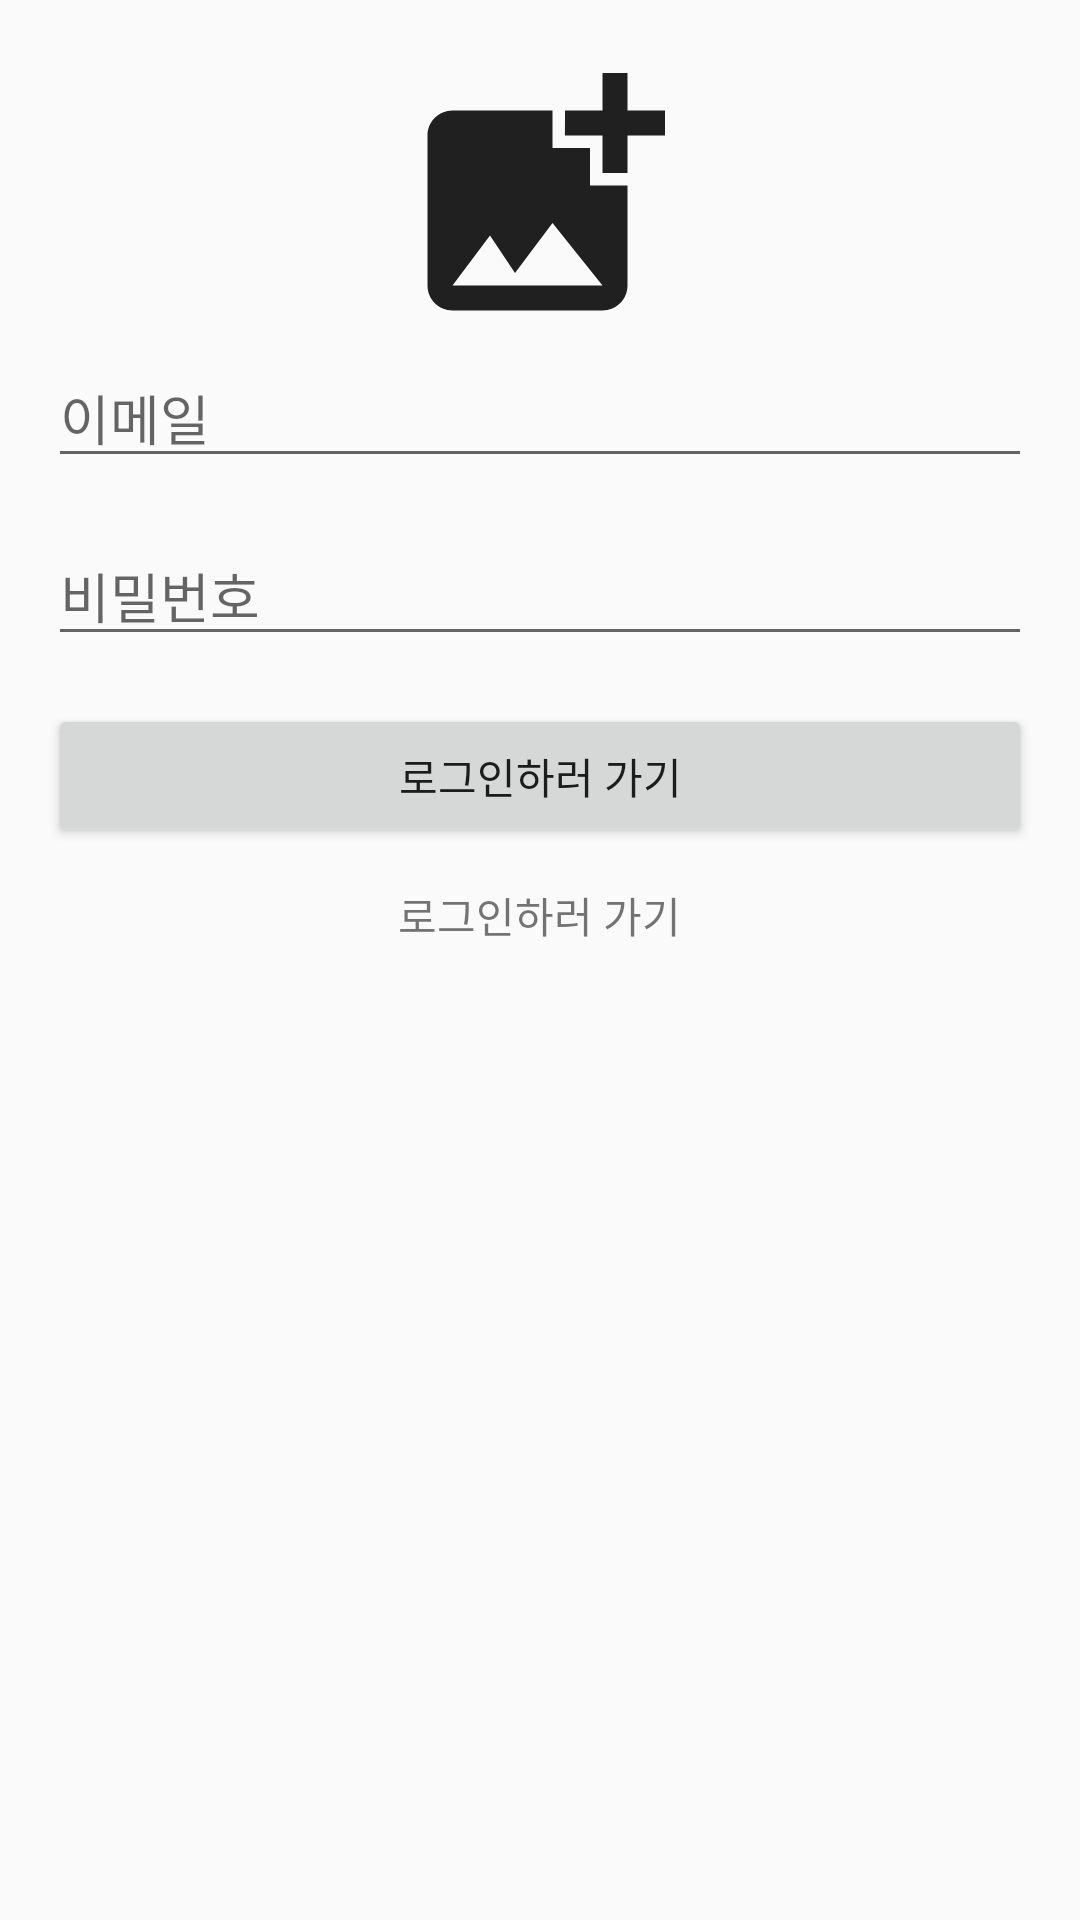

Here is an Android app screen rendered from its layout file. Give the layout XML and the strings, colors and styles it references.
<!-- AndroidManifest.xml: application theme Theme.GooreumTV -->
<!-- res/layout/fragment_logout.xml -->
<?xml version="1.0" encoding="utf-8"?>
<LinearLayout xmlns:android="http://schemas.android.com/apk/res/android"
    xmlns:app="http://schemas.android.com/apk/res-auto"
    xmlns:tools="http://schemas.android.com/tools"
    android:id="@+id/login"
    android:layout_width="match_parent"
    android:layout_height="match_parent"
    android:padding="16dp"
    android:gravity="center_horizontal"
    android:orientation="vertical"
    tools:context=".ui.login.LoginFragment">

    <ImageView
        android:id="@+id/profile_image"
        android:background="@drawable/ic_add_photo_202020"
        android:layout_width="100dp"
        android:layout_height="100dp" />

    <EditText
        android:id="@+id/id_edit_text"
        android:hint="@string/title_id"
        android:layout_marginBottom="16dp"
        android:inputType="textEmailAddress"
        android:layout_width="match_parent"
        android:layout_height="wrap_content" />

    <EditText
        android:id="@+id/password_edit_text"
        android:hint="@string/title_password"
        android:inputType="textPassword"
        android:layout_marginBottom="16dp"
        android:layout_width="match_parent"
        android:layout_height="wrap_content" />

    <Button
        android:id="@+id/login_button"
        android:text="@string/title_go_to_login"
        android:layout_marginBottom="8dp"
        android:layout_width="match_parent"
        android:layout_height="wrap_content" />

    <TextView
        android:id="@+id/go_to_login_button"
        android:text="@string/title_go_to_login"
        android:padding="4dp"
        android:layout_width="wrap_content"
        android:layout_height="wrap_content" />

</LinearLayout>
<!-- resources referenced by this layout -->
<resources>
  <!-- drawable ic_add_photo_202020 (drawable-v24) -->
  <vector android:height="24dp" android:tint="#202020"
      android:viewportHeight="24" android:viewportWidth="24"
      android:width="24dp" xmlns:android="http://schemas.android.com/apk/res/android">
      <path android:fillColor="@android:color/white" android:pathData="M19,7v2.99s-1.99,0.01 -2,0L17,7h-3s0.01,-1.99 0,-2h3L17,2h2v3h3v2h-3zM16,11L16,8h-3L13,5L5,5c-1.1,0 -2,0.9 -2,2v12c0,1.1 0.9,2 2,2h12c1.1,0 2,-0.9 2,-2v-8h-3zM5,19l3,-4 2,3 3,-4 4,5L5,19z"/>
  </vector>
  <string name="title_go_to_login">로그인하러 가기</string>
  <string name="title_id">이메일</string>
  <string name="title_password">비밀번호</string>
  <style name="Theme.GooreumTV" parent="Theme.AppCompat.Light">
          
          <item name="colorPrimary">@color/purple_500</item>
          <item name="colorPrimaryVariant">@color/purple_700</item>
          <item name="colorOnPrimary">@color/white</item>
          
          <item name="colorSecondary">@color/teal_200</item>
          <item name="colorSecondaryVariant">@color/teal_700</item>
          <item name="colorOnSecondary">@color/black</item>
          
          <item name="android:statusBarColor" tools:targetApi="l">?attr/colorPrimaryVariant</item>
          
      </style>
  <!-- not gathered from this repository: default colours our renderer supplied (Android Studio template values) -->
  <color name="purple_500">#FF6200EE</color>
  <color name="purple_700">#FF3700B3</color>
  <color name="teal_200">#FF03DAC5</color>
  <color name="teal_700">#FF018786</color>
  <color name="black">#FF000000</color>
  <color name="white">#FFFFFFFF</color>
</resources>
